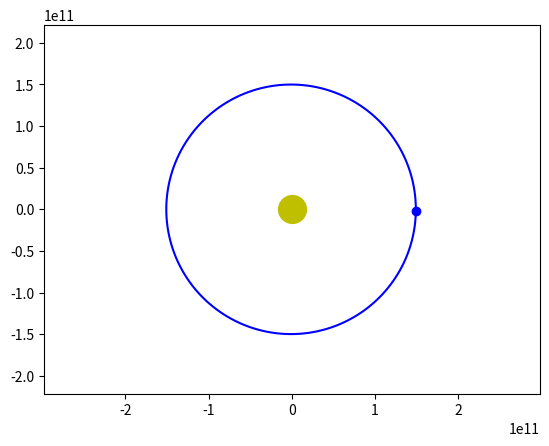

Write the Python code that produced this figure.
import numpy as np
from scipy.integrate import odeint
import matplotlib.pyplot as plt
from matplotlib.animation import FuncAnimation
 
# Определяем переменную величину
frames = 500
seconds_in_year = 365 * 24 * 60 * 60
years = 1
t = np.linspace(0, years*seconds_in_year, frames)
 
# Определяем функцию для системы диф. уравнений
def move_func(s, t):
    x, v_x, y, v_y = s
    
    dxdt = v_x
    dv_xdt = - G * M * x / (x**2 + y**2)**1.5
    dydt = v_y
    dv_ydt = - G * M * y / (x**2 + y**2)**1.5
    
    return dxdt, dv_xdt, dydt, dv_ydt
 
# Определяем начальные значения и параметры
G = 6.67 * 10**(-11)
M = 1.998 * 10**(30)
 
x0 = 149 * 10**9
v_x0 = 0
y0 = 0
v_y0 = 30000

s0 = (x0, v_x0, y0, v_y0)
sol = odeint(move_func, s0, t)

fig, ax = plt.subplots()
	
ball, = plt.plot([], [], 'o', color='b')
ball_line, = plt.plot([], [], '-', color='b')
plt.plot([0], [0], 'o', color='y', ms=20)

plt.axis('equal')

edge = 2*x0
ax.set_xlim(-edge, edge)
ax.set_ylim(-edge, edge)

def animate(i):
    ball.set_data([sol[i][0]], [sol[i][2]])
    ball_line.set_data(sol[:i,0], sol[:i, 2])

ani = FuncAnimation(fig, animate, frames=frames, interval=30)

ani.save('0.gif', writer='pillow')
